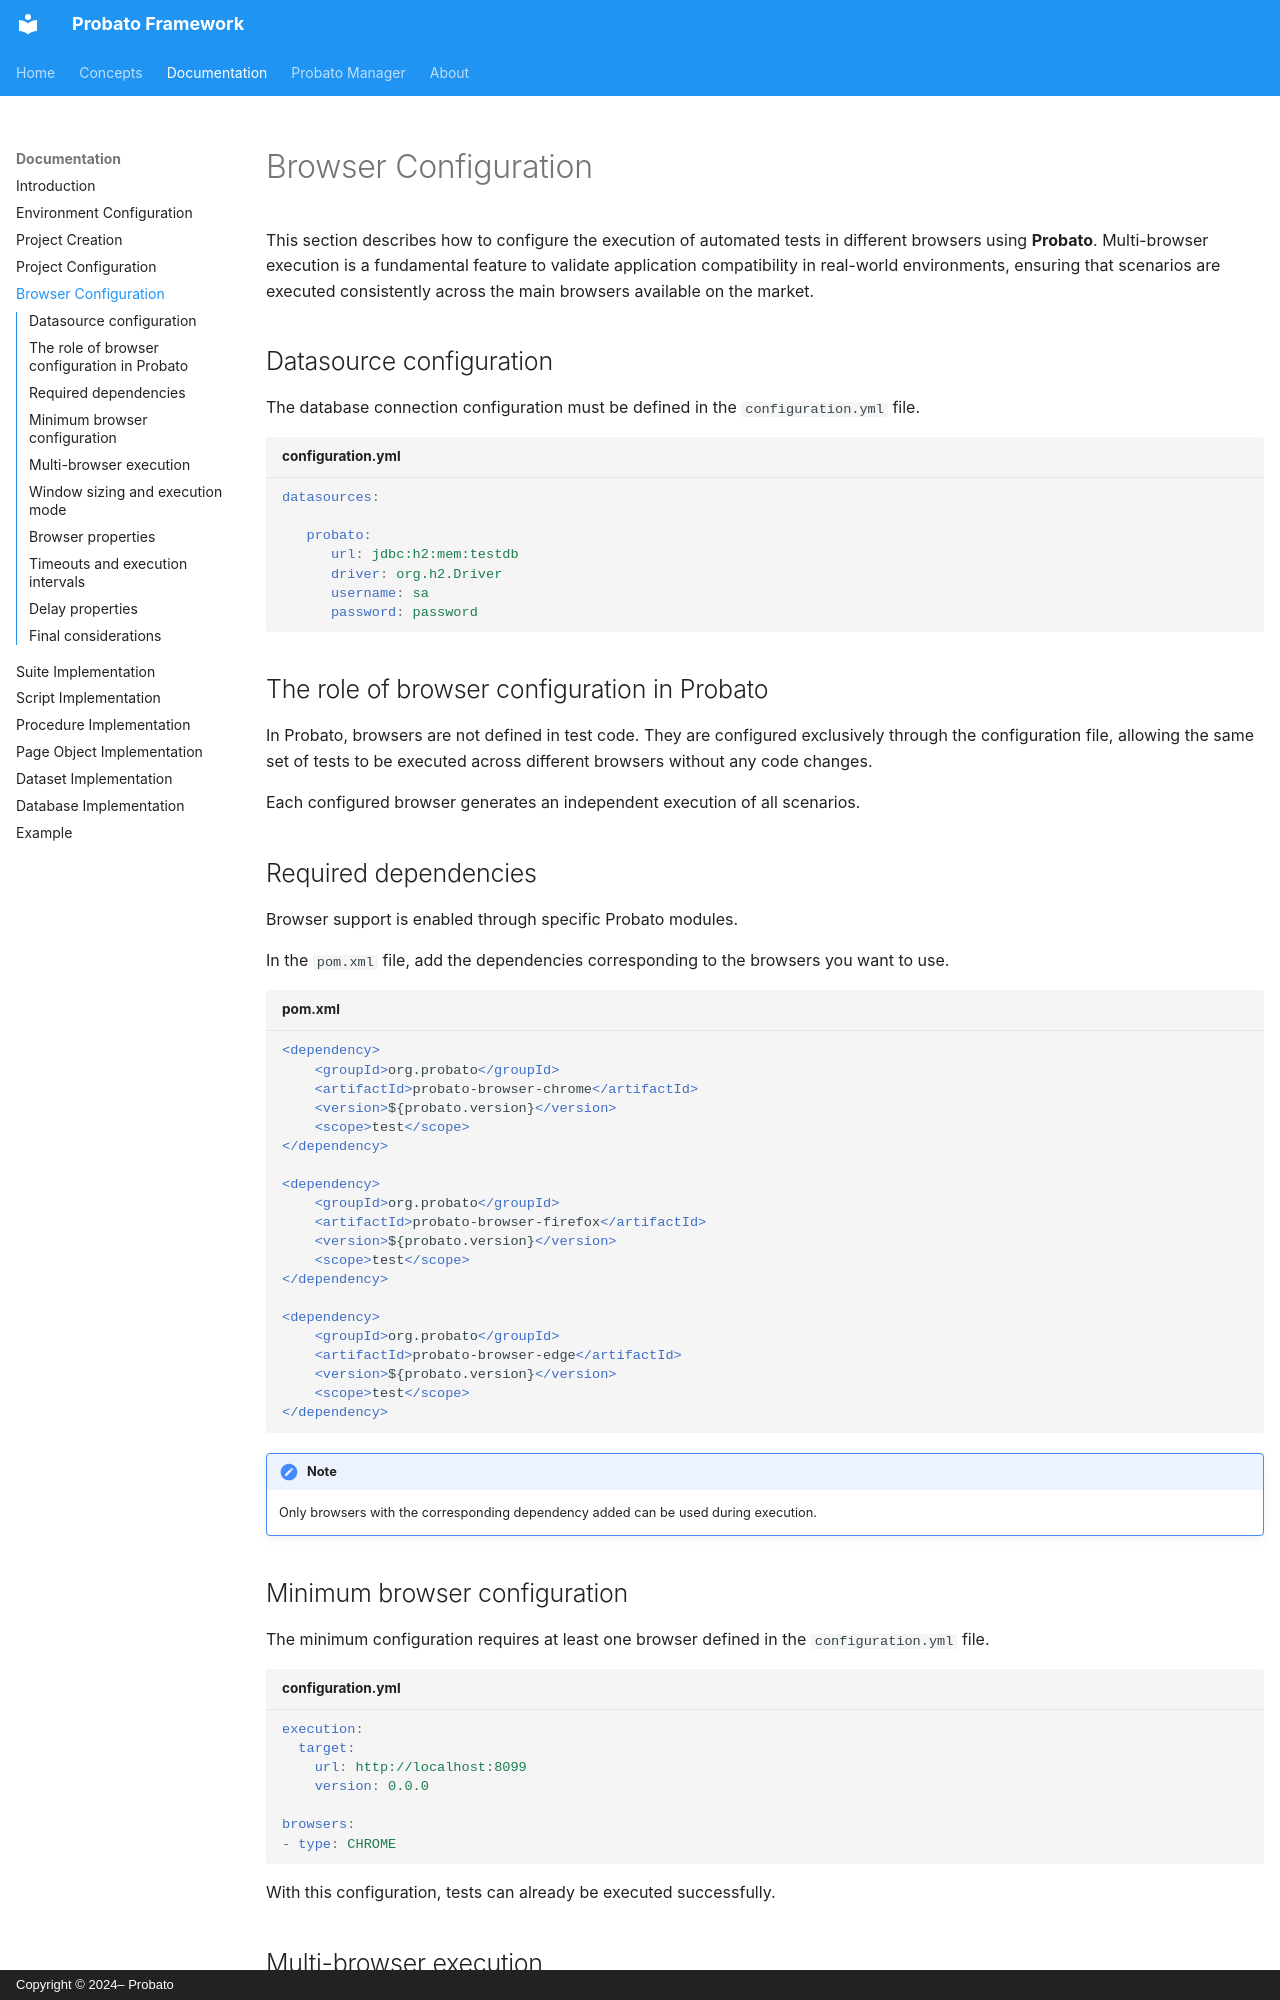

repository: probato-team/probato-documentation · page: documentation/browser-configuration/index.html · generator: mkdocs · copyright: Copyright © 2024– Probato

# Browser Configuration

This section describes how to configure the execution of automated tests in different browsers using **Probato**. Multi-browser execution is a fundamental feature to validate application compatibility in real-world environments, ensuring that scenarios are executed consistently across the main browsers available on the market.

## Datasource configuration

The database connection configuration must be defined in the `configuration.yml` file.

```yaml title="configuration.yml"

datasources:

   probato:
      url: jdbc:h2:mem:testdb
      driver: org.h2.Driver
      username: sa
      password: password

```

## The role of browser configuration in Probato

In Probato, browsers are not defined in test code. They are configured exclusively through the configuration file, allowing the same set of tests to be executed across different browsers without any code changes.

Each configured browser generates an independent execution of all scenarios.

## Required dependencies

Browser support is enabled through specific Probato modules.

In the `pom.xml` file, add the dependencies corresponding to the browsers you want to use.

```xml title="pom.xml"
<dependency>
    <groupId>org.probato</groupId>
    <artifactId>probato-browser-chrome</artifactId>
    <version>${probato.version}</version>
    <scope>test</scope>
</dependency>

<dependency>
    <groupId>org.probato</groupId>
    <artifactId>probato-browser-firefox</artifactId>
    <version>${probato.version}</version>
    <scope>test</scope>
</dependency>

<dependency>
    <groupId>org.probato</groupId>
    <artifactId>probato-browser-edge</artifactId>
    <version>${probato.version}</version>
    <scope>test</scope>
</dependency>
```

!!! note
    Only browsers with the corresponding dependency added can be used during execution.
